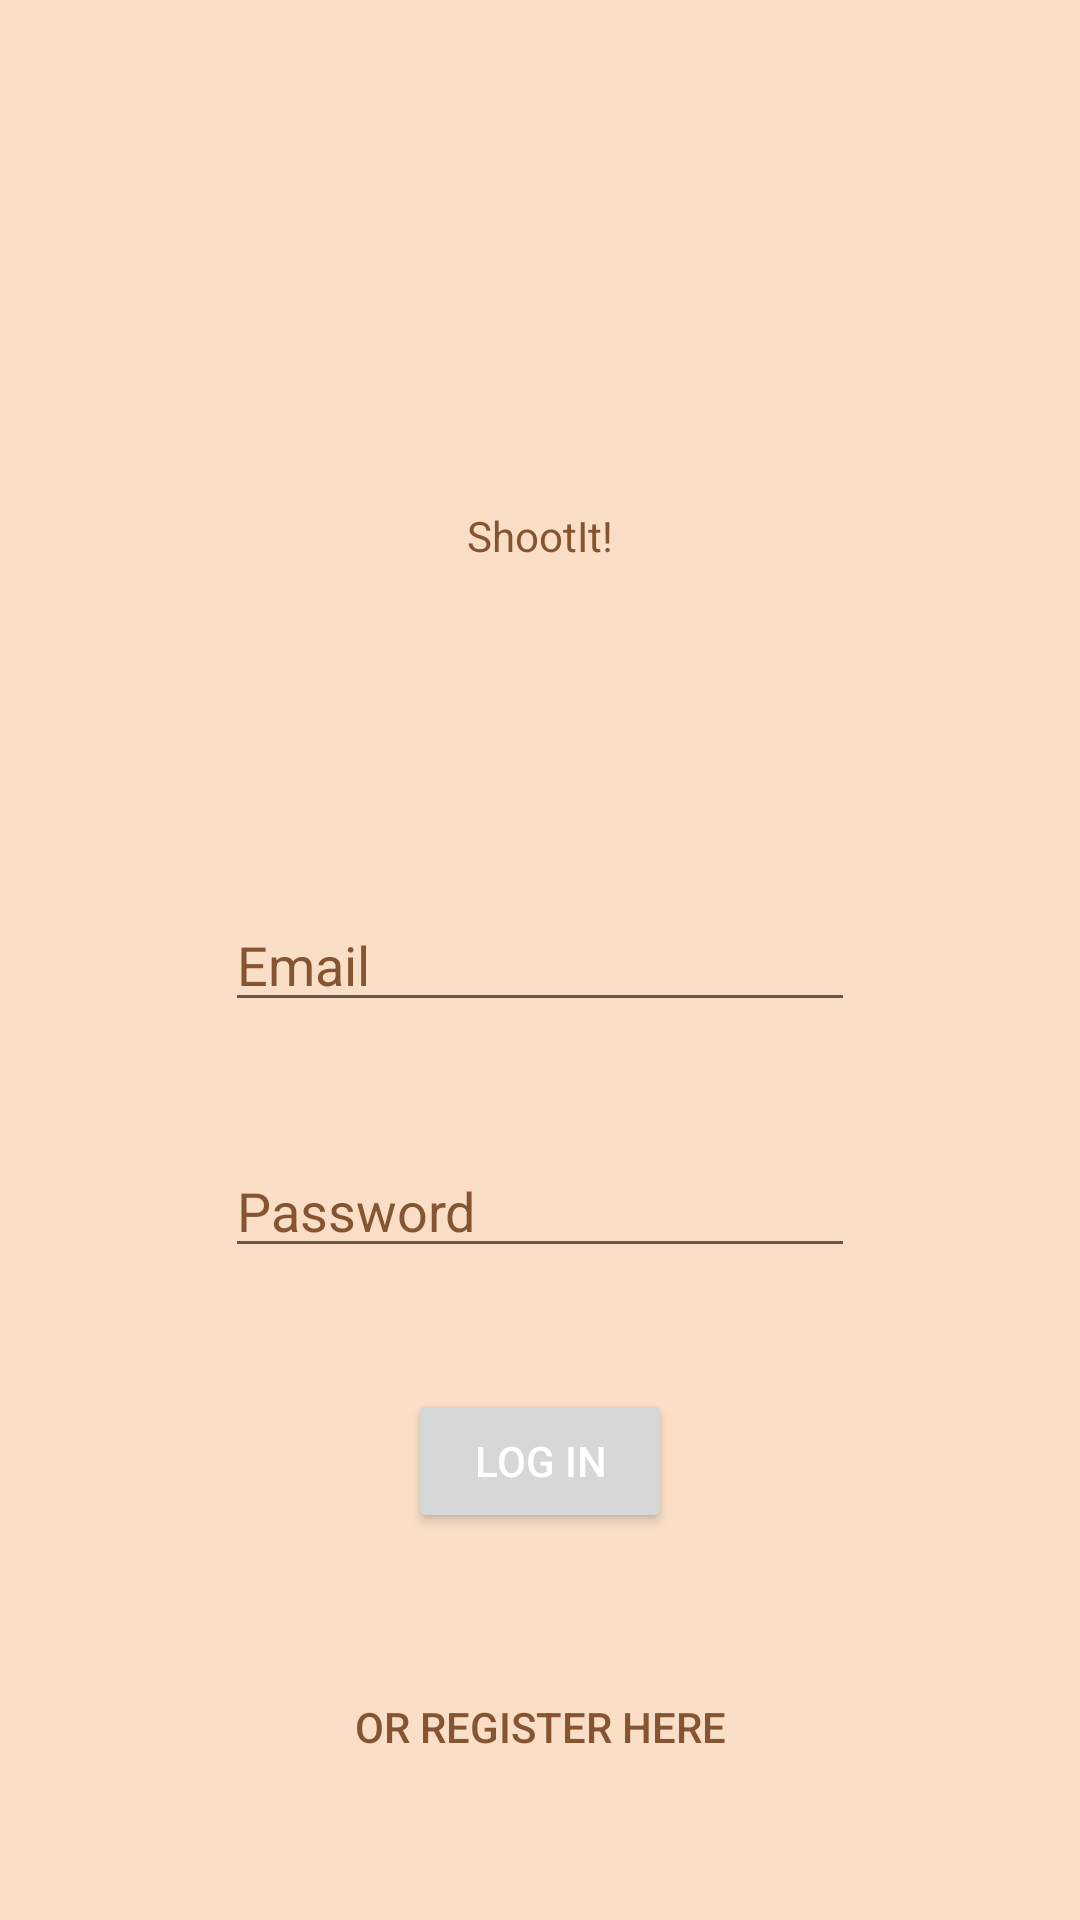

The Android layout XML behind this screen, and the referenced resources:
<!-- AndroidManifest.xml: application theme Theme.ShootIt -->
<!-- res/layout/activity_login.xml -->
<?xml version="1.0" encoding="utf-8"?>
<androidx.constraintlayout.widget.ConstraintLayout xmlns:android="http://schemas.android.com/apk/res/android"
    xmlns:app="http://schemas.android.com/apk/res-auto"
    xmlns:tools="http://schemas.android.com/tools"
    android:layout_width="match_parent"
    android:layout_height="match_parent"
    android:background="@color/SAND"
    tools:context=".MainActivity">

    <TextView
        android:id="@+id/textView"
        android:layout_width="wrap_content"
        android:layout_height="wrap_content"
        android:text="ShootIt!"
        app:layout_constraintBottom_toBottomOf="parent"
        app:layout_constraintEnd_toEndOf="parent"
        app:layout_constraintStart_toStartOf="parent"
        app:layout_constraintTop_toTopOf="parent"
        app:layout_constraintVertical_bias="0.272" />

    <EditText
        android:id="@+id/emailText"
        android:layout_width="wrap_content"
        android:layout_height="wrap_content"
        android:ems="10"
        android:hint="Email"
        android:textColorHint="@color/BROWN"
        android:inputType="textEmailAddress"
        app:layout_constraintBottom_toBottomOf="parent"
        app:layout_constraintEnd_toEndOf="parent"
        app:layout_constraintStart_toStartOf="parent"
        app:layout_constraintTop_toTopOf="parent"
        app:layout_constraintVertical_bias="0.5" />

    <EditText
        android:id="@+id/usernameText"
        android:layout_width="wrap_content"
        android:layout_height="wrap_content"
        android:ems="10"
        android:hint="Password"
        android:textColorHint="@color/BROWN"
        android:inputType="textPassword"
        app:layout_constraintBottom_toTopOf="@+id/login_button"
        app:layout_constraintEnd_toEndOf="parent"
        app:layout_constraintHorizontal_bias="0.5"
        app:layout_constraintStart_toStartOf="parent"
        app:layout_constraintTop_toBottomOf="@+id/emailText" />

    <Button
        android:id="@+id/login_button"
        android:layout_width="wrap_content"
        android:layout_height="wrap_content"
        android:text="Log In"
        android:textColor="@android:color/white"
        app:layout_constraintBottom_toTopOf="@+id/register_button"
        app:layout_constraintEnd_toEndOf="@+id/usernameText"
        app:layout_constraintHorizontal_bias="0.5"
        app:layout_constraintStart_toStartOf="@+id/usernameText"
        app:layout_constraintTop_toBottomOf="@+id/usernameText" />

    <Button
        android:id="@+id/register_button"
        android:layout_width="wrap_content"
        android:layout_height="wrap_content"
        android:background="@android:color/transparent"
        android:text="Or Register Here"
        android:textColor="@color/BROWN"
        app:layout_constraintBottom_toBottomOf="parent"
        app:layout_constraintEnd_toEndOf="@+id/usernameText"
        app:layout_constraintHorizontal_bias="0.5"
        app:layout_constraintStart_toStartOf="@+id/usernameText"
        app:layout_constraintTop_toBottomOf="@+id/login_button"
        app:layout_constraintVertical_bias="0.24" />

</androidx.constraintlayout.widget.ConstraintLayout>
<!-- resources referenced by this layout -->
<resources>
  <color name="BROWN">#855432</color>
  <color name="SAND">#FADEC6</color>
  <style name="Theme.ShootIt" parent="Theme.MaterialComponents.DayNight.DarkActionBar">
          
          <item name="colorPrimary">@color/DARKGREEN</item>
          <item name="colorPrimaryVariant">@color/LIGHTGREEN</item>
          <item name="colorOnPrimary">@color/SAND</item>
          
          <item name="colorSecondary">@color/teal_200</item>
          <item name="colorSecondaryVariant">@color/teal_700</item>
          <item name="colorOnSecondary">@color/black</item>
          
          <item name="android:statusBarColor" tools:targetApi="l">?attr/colorPrimaryVariant</item>
          
          <item name="android:windowBackground">@color/SAND</item>
          <item name="android:textColor">@color/BROWN</item>
          <item name="android:textColorHint">@color/BROWN</item>
      </style>
  <color name="DARKGREEN">#48653E</color>
  <color name="LIGHTGREEN">#71AD90</color>
  <color name="teal_200">#FF03DAC5</color>
  <color name="teal_700">#FF018786</color>
  <color name="black">#FF000000</color>
</resources>
